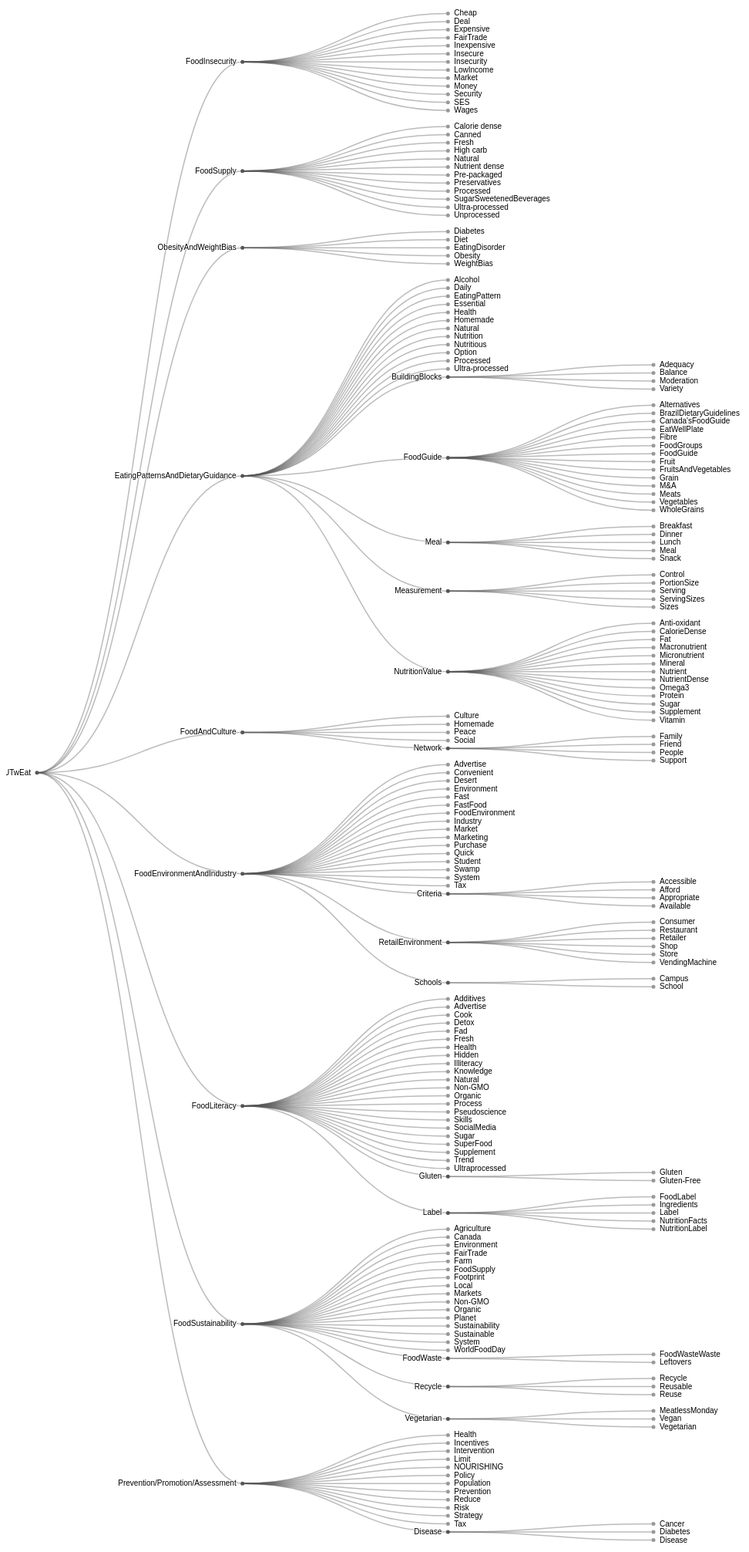
D3 v4 page, settled after 480 driven frames (8 s of simulated time); the page loaded 1 data file(s).



var svg = d3.select("svg"),
    width = +svg.attr("width"),
    height = +svg.attr("height"),
    g = svg.append("g").attr("transform", "translate(40,0)");

var tree = d3.tree()
    .size([height, width - 160]);

var stratify = d3.stratify()
    .parentId(function(d) { return d.id.substring(0, d.id.lastIndexOf(".")); });

d3.csv("data.csv", function(error, data) {
  if (error) throw error;

  var root = stratify(data)
      .sort(function(a, b) { return (a.height - b.height) || a.id.localeCompare(b.id); });

  var link = g.selectAll(".link")
    .data(tree(root).descendants().slice(1))
    .enter().append("path")
      .attr("class", "link")
      .attr("d", function(d) {
        return "M" + d.y + "," + d.x
            + "C" + (d.y + d.parent.y) / 2 + "," + d.x
            + " " + (d.y + d.parent.y) / 2 + "," + d.parent.x
            + " " + d.parent.y + "," + d.parent.x;
      });

  var node = g.selectAll(".node")
    .data(root.descendants())
    .enter().append("g")
      .attr("class", function(d) { return "node" + (d.children ? " node--internal" : " node--leaf"); })
      .attr("transform", function(d) { return "translate(" + d.y + "," + d.x + ")"; })

  node.append("circle")
      .attr("r", 2.5);

  node.append("text")
      .attr("dy", 3)
      .attr("x", function(d) { return d.children ? -8 : 8; })
      .style("text-anchor", function(d) { return d.children ? "end" : "start"; })
      .text(function(d) { return d.id.substring(d.id.lastIndexOf(".") + 1); });
});



### data: data.csv
id, value
#URWhatUTwEat, 
#URWhatUTwEat.EatingPatternsAndDietaryGu…, 
#URWhatUTwEat.EatingPatternsAndDietaryGu…, 3
#URWhatUTwEat.EatingPatternsAndDietaryGu…, 
#URWhatUTwEat.EatingPatternsAndDietaryGu…, 2
#URWhatUTwEat.EatingPatternsAndDietaryGu…, 24
#URWhatUTwEat.EatingPatternsAndDietaryGu…, 45
#URWhatUTwEat.EatingPatternsAndDietaryGu…, 79
#URWhatUTwEat.EatingPatternsAndDietaryGu…, 20
#URWhatUTwEat.EatingPatternsAndDietaryGu…, 447
#URWhatUTwEat.EatingPatternsAndDietaryGu…, 15
#URWhatUTwEat.EatingPatternsAndDietaryGu…, 
#URWhatUTwEat.EatingPatternsAndDietaryGu…, 4
#URWhatUTwEat.EatingPatternsAndDietaryGu…, 23
#URWhatUTwEat.EatingPatternsAndDietaryGu…, 34
#URWhatUTwEat.EatingPatternsAndDietaryGu…, 7
#URWhatUTwEat.EatingPatternsAndDietaryGu…, 77
#URWhatUTwEat.EatingPatternsAndDietaryGu…, 40
#URWhatUTwEat.EatingPatternsAndDietaryGu…, 13
#URWhatUTwEat.EatingPatternsAndDietaryGu…, 128
#URWhatUTwEat.EatingPatternsAndDietaryGu…, 6
#URWhatUTwEat.EatingPatternsAndDietaryGu…, 45
#URWhatUTwEat.EatingPatternsAndDietaryGu…, 3
#URWhatUTwEat.EatingPatternsAndDietaryGu…, 4
#URWhatUTwEat.EatingPatternsAndDietaryGu…, 164
#URWhatUTwEat.EatingPatternsAndDietaryGu…, 16
#URWhatUTwEat.EatingPatternsAndDietaryGu…, 272
#URWhatUTwEat.EatingPatternsAndDietaryGu…, 106
#URWhatUTwEat.EatingPatternsAndDietaryGu…, 
#URWhatUTwEat.EatingPatternsAndDietaryGu…, 22
#URWhatUTwEat.EatingPatternsAndDietaryGu…, 43
#URWhatUTwEat.EatingPatternsAndDietaryGu…, 19
#URWhatUTwEat.EatingPatternsAndDietaryGu…, 119
#URWhatUTwEat.EatingPatternsAndDietaryGu…, 65
#URWhatUTwEat.EatingPatternsAndDietaryGu…, 
#URWhatUTwEat.EatingPatternsAndDietaryGu…, 11
#URWhatUTwEat.EatingPatternsAndDietaryGu…, 10
#URWhatUTwEat.EatingPatternsAndDietaryGu…, 67
#URWhatUTwEat.EatingPatternsAndDietaryGu…, 1
#URWhatUTwEat.EatingPatternsAndDietaryGu…, 21
#URWhatUTwEat.EatingPatternsAndDietaryGu…, 16
#URWhatUTwEat.EatingPatternsAndDietaryGu…, 27
#URWhatUTwEat.EatingPatternsAndDietaryGu…, 
#URWhatUTwEat.EatingPatternsAndDietaryGu…, 24
#URWhatUTwEat.EatingPatternsAndDietaryGu…, 4
#URWhatUTwEat.EatingPatternsAndDietaryGu…, 84
#URWhatUTwEat.EatingPatternsAndDietaryGu…, 2
#URWhatUTwEat.EatingPatternsAndDietaryGu…, 10
#URWhatUTwEat.EatingPatternsAndDietaryGu…, 5
#URWhatUTwEat.EatingPatternsAndDietaryGu…, 159
#URWhatUTwEat.EatingPatternsAndDietaryGu…, 43
#URWhatUTwEat.EatingPatternsAndDietaryGu…, 20
#URWhatUTwEat.EatingPatternsAndDietaryGu…, 80
#URWhatUTwEat.EatingPatternsAndDietaryGu…, 82
#URWhatUTwEat.EatingPatternsAndDietaryGu…, 22
#URWhatUTwEat.EatingPatternsAndDietaryGu…, 74
#URWhatUTwEat.EatingPatternsAndDietaryGu…, 25
#URWhatUTwEat.EatingPatternsAndDietaryGu…, 61
#URWhatUTwEat.EatingPatternsAndDietaryGu…, 23
#URWhatUTwEat.EatingPatternsAndDietaryGu…, 1
... 152 more rows